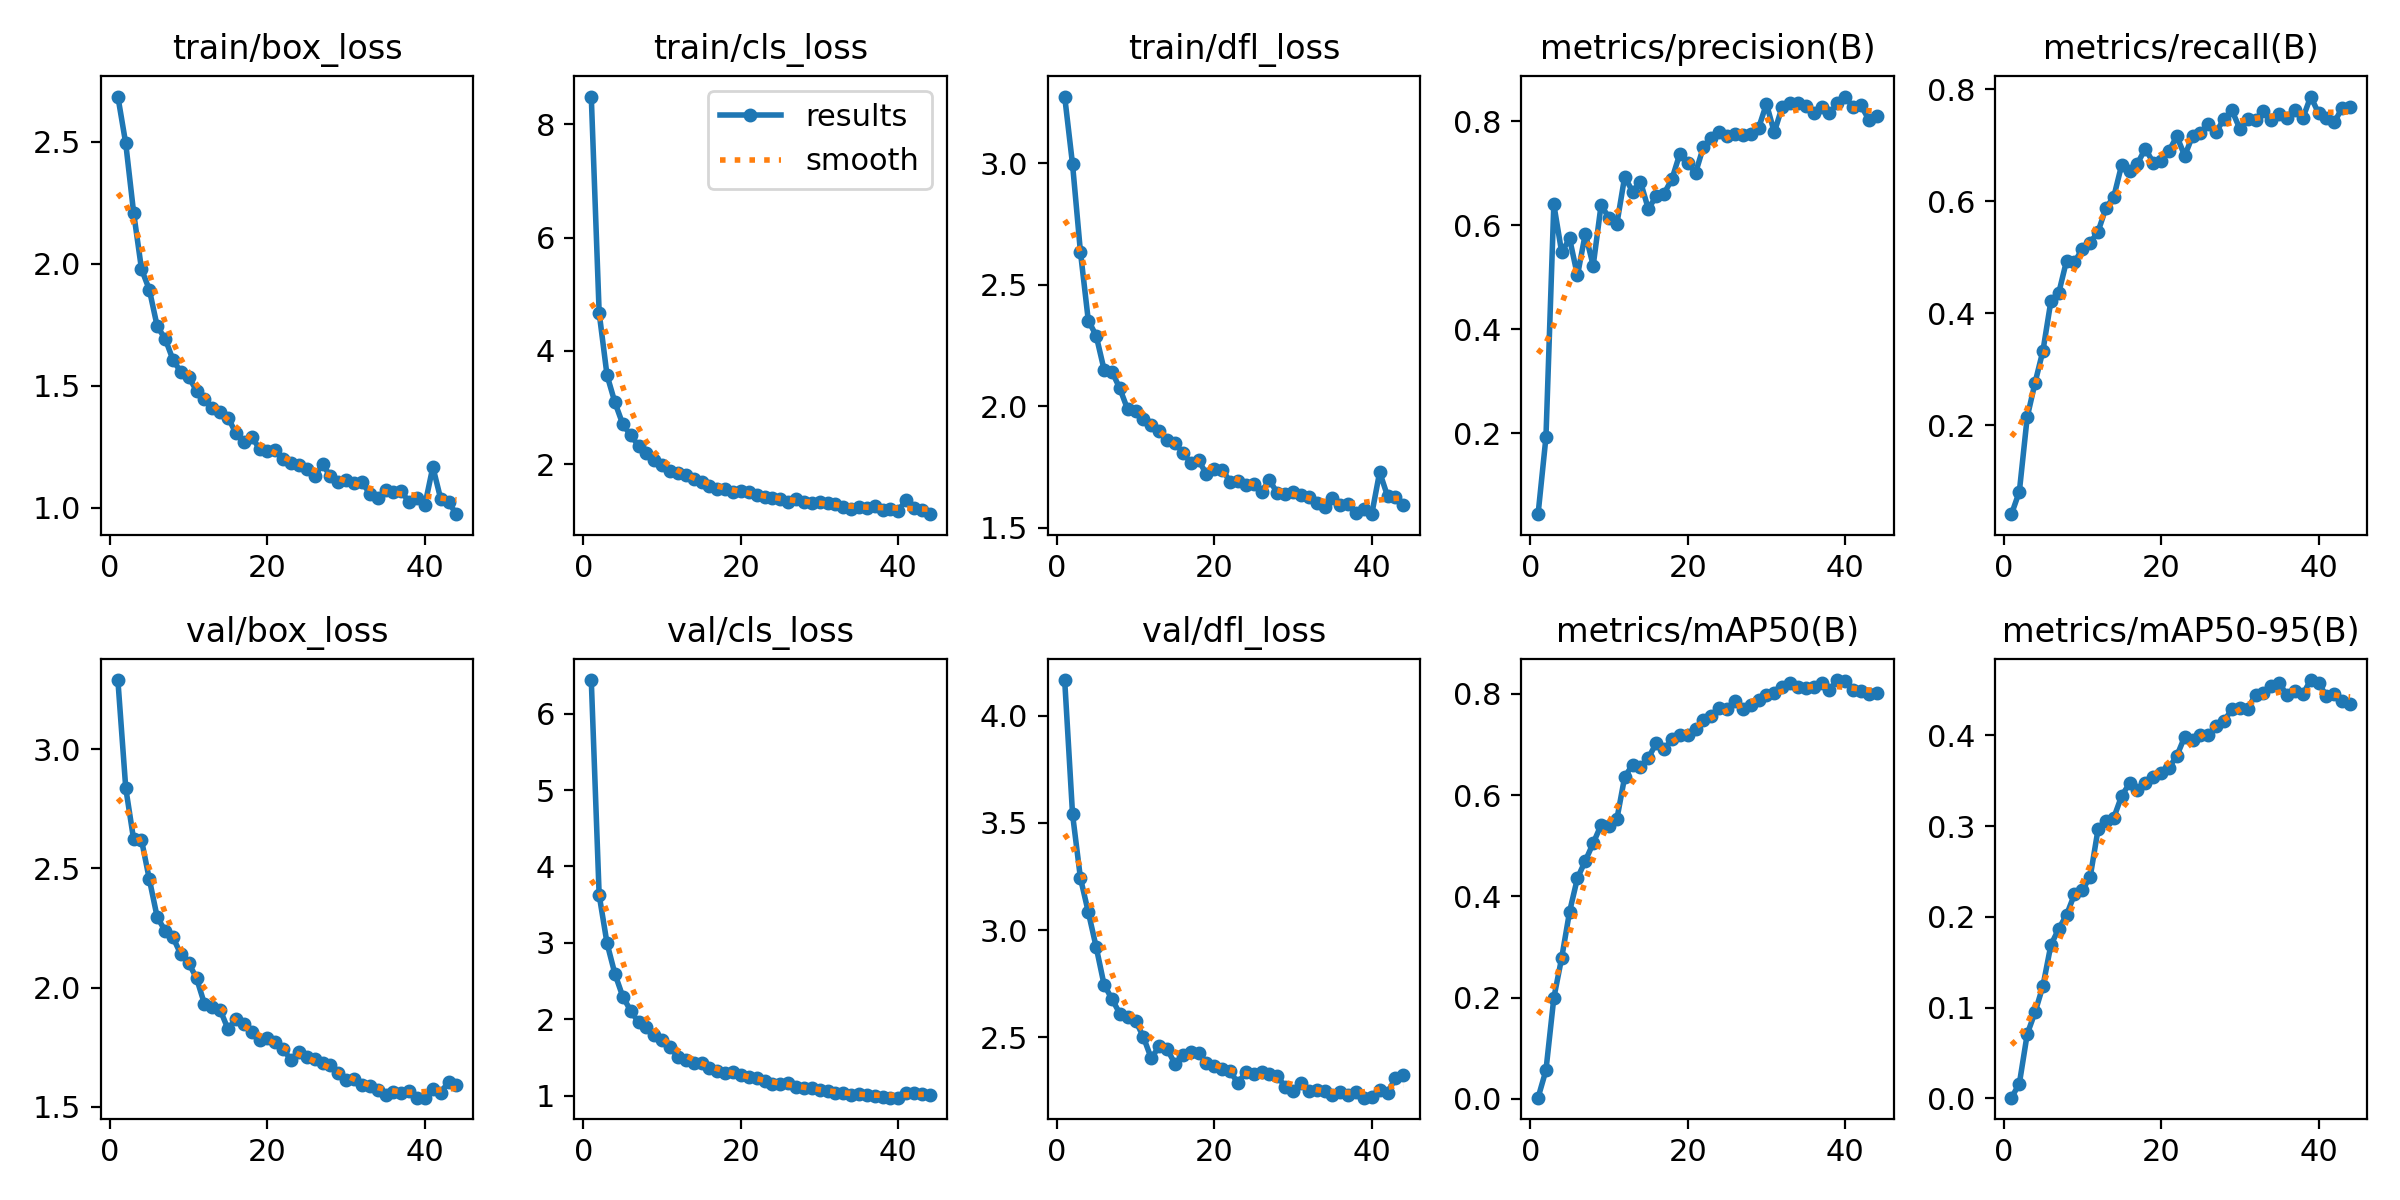

Source data for this figure (header and first rows):
epoch, time, train/box_loss, train/cls_loss, train/dfl_loss, metrics/precision(B), metrics/recall(B), metrics/mAP50(B), metrics/mAP50-95(B), val/box_loss, val/cls_loss, val/dfl_loss, lr/pg0, lr/pg1, lr/pg2
1, 40.87, 2.686, 8.486, 3.275, 0.04396, 0.04133, 0.0024, 0.00065, 3.289, 6.438, 4.167, 0.00032, 0.00032, 0.06832
2, 74.59, 2.494, 4.675, 2.996, 0.1919, 0.0816, 0.05647, 0.01613, 2.836, 3.628, 3.54, 0.0006371, 0.0006371, 0.03564
3, 109.4, 2.21, 3.574, 2.636, 0.64, 0.2147, 0.1993, 0.07077, 2.622, 2.996, 3.243, 0.0009412, 0.0009412, 0.002941
4, 143.7, 1.979, 3.094, 2.354, 0.5476, 0.2763, 0.2786, 0.09499, 2.619, 2.596, 3.084, 0.0009406, 0.0009406, 0.0009406
5, 178.2, 1.894, 2.709, 2.291, 0.5745, 0.3332, 0.3696, 0.1239, 2.454, 2.299, 2.921, 0.0009208, 0.0009208, 0.0009208
6, 213.4, 1.743, 2.516, 2.152, 0.5032, 0.4211, 0.436, 0.1688, 2.294, 2.114, 2.745, 0.000901, 0.000901, 0.000901
7, 248.3, 1.694, 2.331, 2.143, 0.5836, 0.436, 0.47, 0.1868, 2.239, 1.963, 2.678, 0.0008812, 0.0008812, 0.0008812
8, 283.6, 1.607, 2.203, 2.075, 0.5224, 0.494, 0.505, 0.2022, 2.211, 1.895, 2.61, 0.0008614, 0.0008614, 0.0008614
9, 317.2, 1.557, 2.07, 1.987, 0.6384, 0.491, 0.5406, 0.2249, 2.139, 1.793, 2.592, 0.0008416, 0.0008416, 0.0008416
10, 351.5, 1.535, 1.991, 1.983, 0.6146, 0.515, 0.5386, 0.2295, 2.103, 1.731, 2.578, 0.0008218, 0.0008218, 0.0008218
11, 386.2, 1.48, 1.881, 1.947, 0.6018, 0.5256, 0.552, 0.2442, 2.039, 1.64, 2.501, 0.000802, 0.000802, 0.000802
12, 420.7, 1.445, 1.857, 1.923, 0.6934, 0.5459, 0.6359, 0.2967, 1.931, 1.507, 2.401, 0.0007822, 0.0007822, 0.0007822
13, 454.7, 1.409, 1.818, 1.899, 0.6646, 0.5879, 0.6595, 0.3058, 1.921, 1.471, 2.458, 0.0007624, 0.0007624, 0.0007624
14, 487.9, 1.392, 1.751, 1.864, 0.6837, 0.6082, 0.656, 0.3094, 1.906, 1.432, 2.446, 0.0007426, 0.0007426, 0.0007426
15, 521.4, 1.368, 1.693, 1.849, 0.6313, 0.6651, 0.6732, 0.3335, 1.825, 1.424, 2.376, 0.0007228, 0.0007228, 0.0007228
16, 554.9, 1.306, 1.614, 1.81, 0.6557, 0.6545, 0.702, 0.3472, 1.87, 1.363, 2.418, 0.000703, 0.000703, 0.000703
17, 589.4, 1.269, 1.568, 1.768, 0.6609, 0.6672, 0.6903, 0.34, 1.849, 1.327, 2.431, 0.0006832, 0.0006832, 0.0006832
18, 622.2, 1.29, 1.575, 1.779, 0.6887, 0.6938, 0.7097, 0.3476, 1.815, 1.304, 2.427, 0.0006634, 0.0006634, 0.0006634
19, 656.1, 1.241, 1.521, 1.721, 0.7374, 0.6687, 0.718, 0.3544, 1.782, 1.309, 2.382, 0.0006436, 0.0006436, 0.0006436
20, 689.9, 1.235, 1.535, 1.741, 0.7202, 0.6713, 0.7195, 0.358, 1.79, 1.268, 2.367, 0.0006238, 0.0006238, 0.0006238
21, 724.6, 1.236, 1.51, 1.74, 0.7005, 0.6898, 0.7309, 0.3644, 1.77, 1.241, 2.35, 0.000604, 0.000604, 0.000604
22, 758.8, 1.2, 1.454, 1.69, 0.751, 0.716, 0.7488, 0.3774, 1.741, 1.237, 2.342, 0.0005842, 0.0005842, 0.0005842
23, 793.1, 1.182, 1.427, 1.694, 0.7681, 0.6809, 0.7557, 0.3986, 1.696, 1.19, 2.285, 0.0005644, 0.0005644, 0.0005644
24, 827.2, 1.176, 1.41, 1.676, 0.7787, 0.7167, 0.7715, 0.395, 1.732, 1.158, 2.336, 0.0005446, 0.0005446, 0.0005446
25, 860.3, 1.158, 1.396, 1.681, 0.7722, 0.7226, 0.7699, 0.4002, 1.708, 1.157, 2.33, 0.0005248, 0.0005248, 0.0005248
26, 894.3, 1.13, 1.34, 1.65, 0.775, 0.7371, 0.7852, 0.4005, 1.703, 1.163, 2.339, 0.000505, 0.000505, 0.000505
27, 928.8, 1.178, 1.387, 1.697, 0.773, 0.7242, 0.7701, 0.4109, 1.684, 1.119, 2.329, 0.0004852, 0.0004852, 0.0004852
28, 962.2, 1.129, 1.332, 1.644, 0.7763, 0.7466, 0.7785, 0.4155, 1.677, 1.101, 2.321, 0.0004654, 0.0004654, 0.0004654
29, 996.4, 1.104, 1.318, 1.64, 0.7866, 0.7619, 0.7867, 0.4294, 1.642, 1.1, 2.267, 0.0004456, 0.0004456, 0.0004456
30, 1032, 1.113, 1.335, 1.647, 0.8334, 0.7293, 0.7976, 0.4299, 1.611, 1.083, 2.247, 0.0004258, 0.0004258, 0.0004258
31, 1066, 1.102, 1.313, 1.634, 0.7787, 0.7473, 0.8017, 0.4294, 1.618, 1.07, 2.284, 0.000406, 0.000406, 0.000406
32, 1099, 1.104, 1.307, 1.629, 0.8278, 0.745, 0.8125, 0.445, 1.591, 1.041, 2.25, 0.0003862, 0.0003862, 0.0003862
33, 1132, 1.058, 1.256, 1.601, 0.8357, 0.7612, 0.822, 0.4472, 1.587, 1.037, 2.253, 0.0003664, 0.0003664, 0.0003664
34, 1166, 1.042, 1.216, 1.586, 0.8358, 0.7446, 0.8129, 0.4546, 1.571, 1.016, 2.248, 0.0003466, 0.0003466, 0.0003466
35, 1200, 1.071, 1.247, 1.623, 0.8299, 0.7557, 0.8124, 0.4577, 1.551, 1.019, 2.232, 0.0003268, 0.0003268, 0.0003268
36, 1236, 1.064, 1.237, 1.593, 0.8151, 0.7477, 0.8138, 0.4442, 1.564, 1.014, 2.244, 0.000307, 0.000307, 0.000307
37, 1269, 1.068, 1.265, 1.597, 0.828, 0.763, 0.8208, 0.449, 1.557, 0.9974, 2.233, 0.0002872, 0.0002872, 0.0002872
38, 1302, 1.022, 1.199, 1.562, 0.815, 0.748, 0.8074, 0.4454, 1.566, 0.99, 2.244, 0.0002674, 0.0002674, 0.0002674
39, 1335, 1.041, 1.218, 1.576, 0.8342, 0.7867, 0.8271, 0.461, 1.539, 0.9766, 2.218, 0.0002476, 0.0002476, 0.0002476
40, 1369, 1.013, 1.185, 1.557, 0.8475, 0.757, 0.8256, 0.4582, 1.539, 0.9787, 2.223, 0.0002278, 0.0002278, 0.0002278
41, 1407, 1.167, 1.379, 1.73, 0.8268, 0.7479, 0.8069, 0.443, 1.576, 1.042, 2.253, 0.000208, 0.000208, 0.000208
42, 1439, 1.036, 1.233, 1.631, 0.8303, 0.7405, 0.8056, 0.4454, 1.56, 1.039, 2.241, 0.0001882, 0.0001882, 0.0001882
43, 1470, 1.022, 1.199, 1.629, 0.8032, 0.7669, 0.7994, 0.4379, 1.606, 1.031, 2.309, 0.0001684, 0.0001684, 0.0001684
44, 1501, 0.9739, 1.123, 1.595, 0.8094, 0.7681, 0.802, 0.4343, 1.59, 1.015, 2.322, 0.0001486, 0.0001486, 0.0001486
